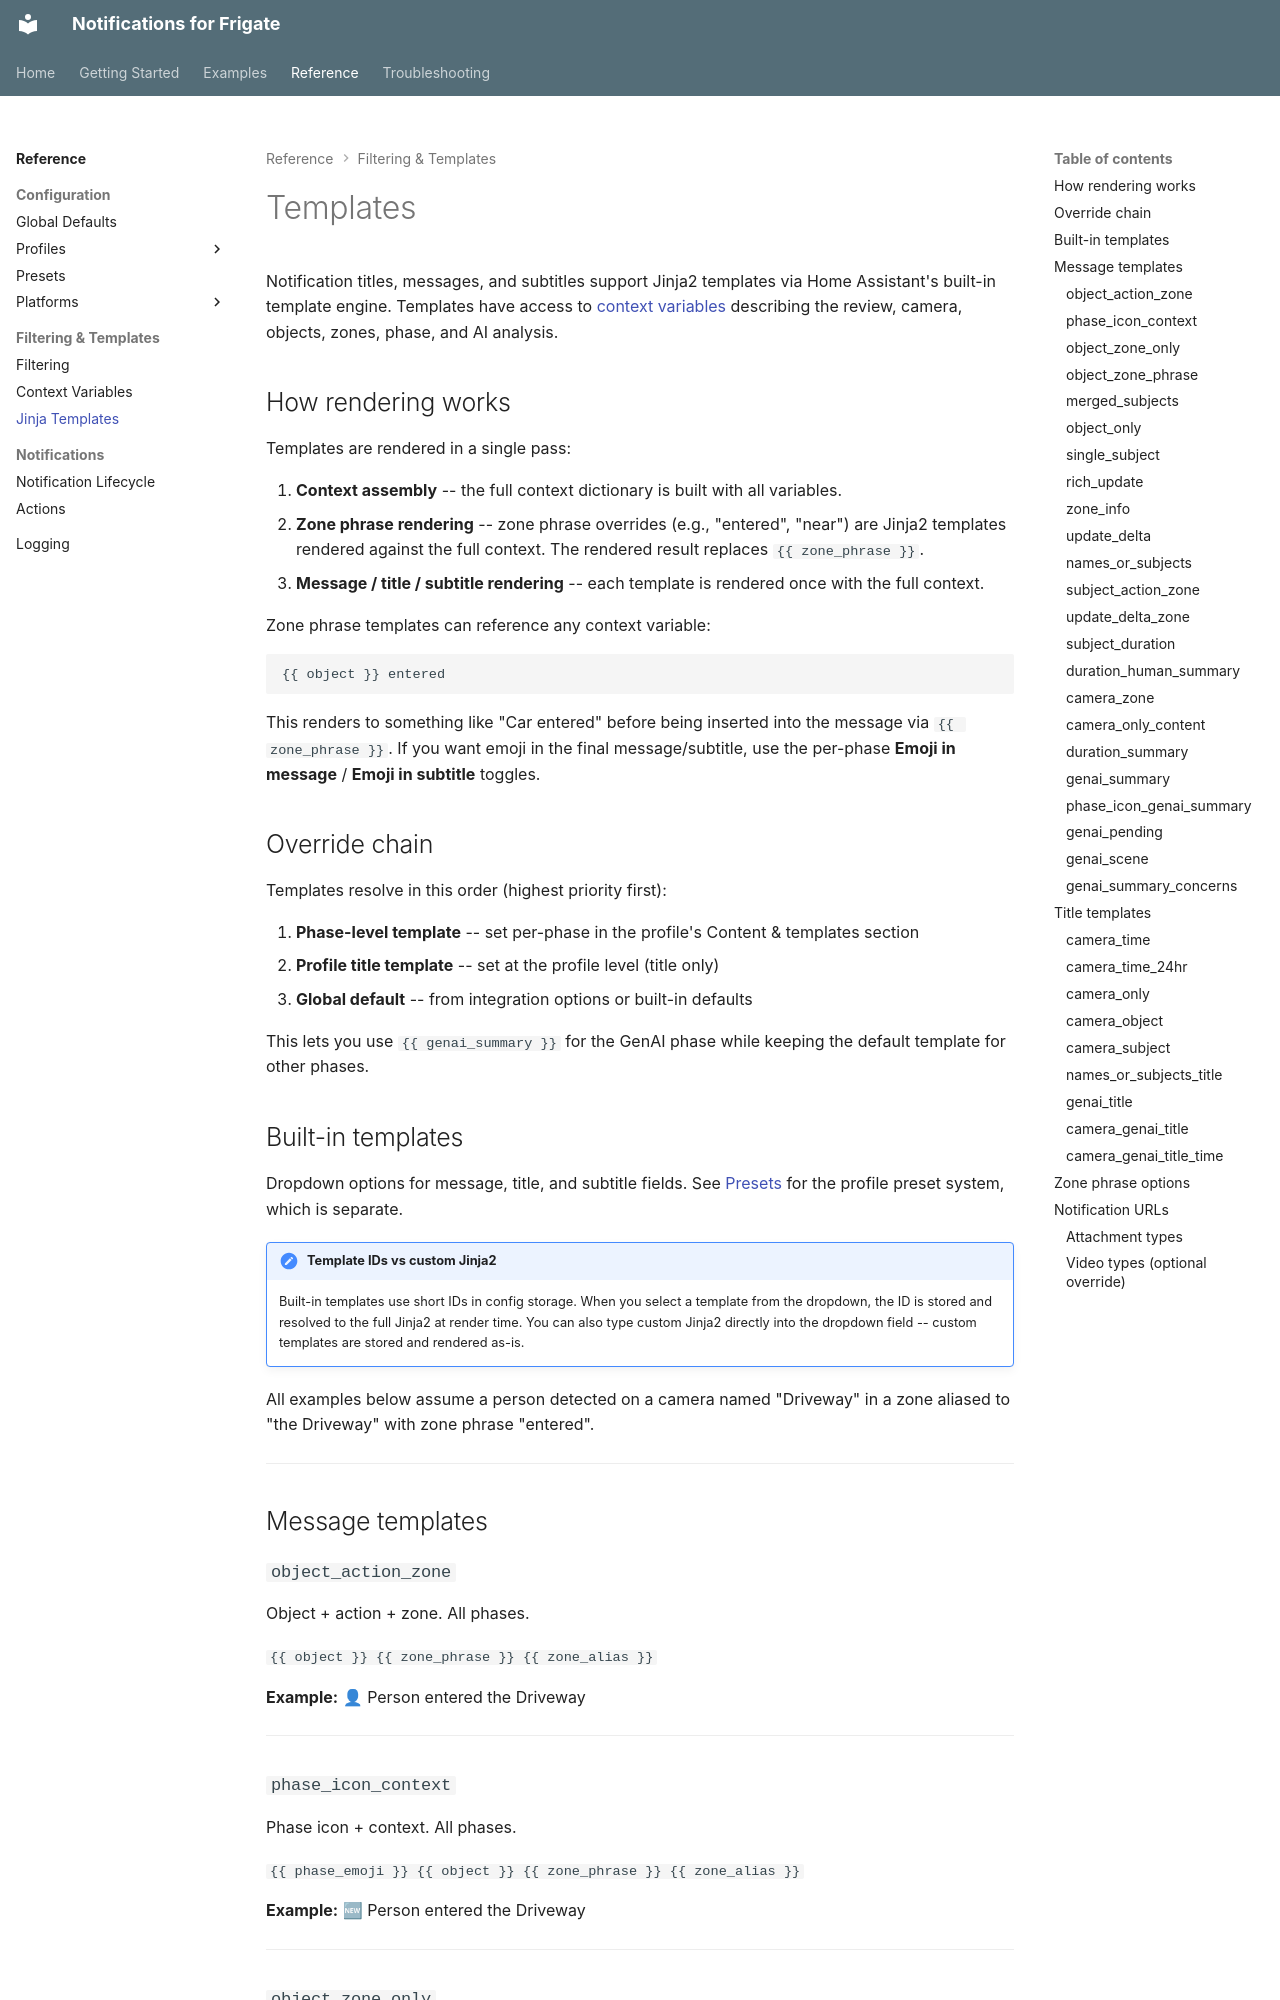

repository: daptify14/hass-frigate-notifications · page: reference/templates/index.html · generator: mkdocs

# Templates

Notification titles, messages, and subtitles support Jinja2 templates via Home Assistant's built-in template engine. Templates have access to [context variables](context-variables.md) describing the review, camera, objects, zones, phase, and AI analysis.

## How rendering works

Templates are rendered in a single pass:

1. **Context assembly** -- the full context dictionary is built with all variables.
2. **Zone phrase rendering** -- zone phrase overrides (e.g., "entered", "near") are Jinja2 templates rendered against the full context. The rendered result replaces `{{ zone_phrase }}`.
3. **Message / title / subtitle rendering** -- each template is rendered once with the full context.

Zone phrase templates can reference any context variable:

```jinja2
{{ object }} entered
```

This renders to something like "Car entered" before being inserted into the message via `{{ zone_phrase }}`. If you want emoji in the final message/subtitle, use the per-phase **Emoji in message** / **Emoji in subtitle** toggles.

## Override chain

Templates resolve in this order (highest priority first):

1. **Phase-level template** -- set per-phase in the profile's Content & templates section
2. **Profile title template** -- set at the profile level (title only)
3. **Global default** -- from integration options or built-in defaults

This lets you use `{{ genai_summary }}` for the GenAI phase while keeping the default template for other phases.
